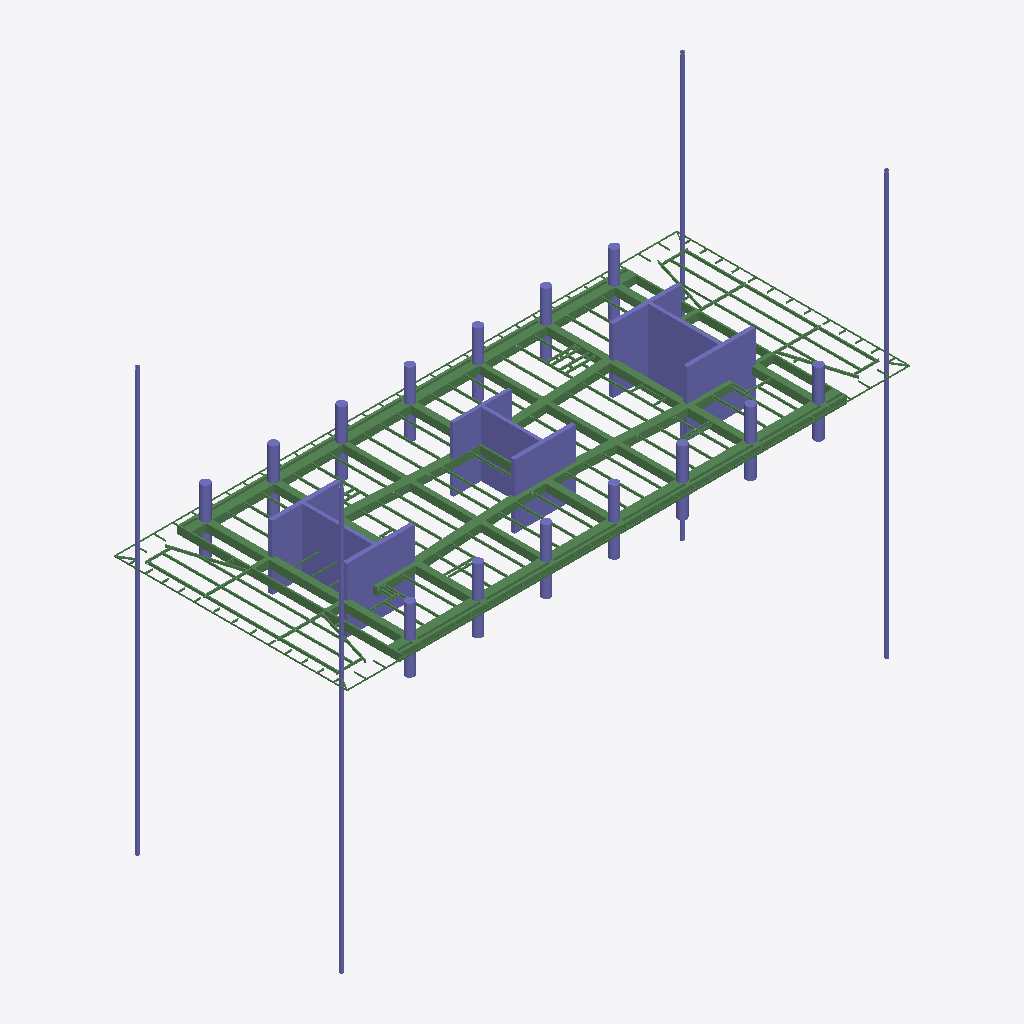
Isometric view of an IFC building model (IFC-SPF (STEP), schema IFC2X3, length unit millimetre), seen from the south-west, elements coloured by IFC class: 132 beams (green), 50 columns (violet).
Extent 70.2 m × 29.1 m × 52.8 m (x, y, z). Storeys (1): Undefined at 0.00 m. Elements (864): 251 IfcBeam, 228 IfcMechanicalFastener, 218 IfcFastener, 117 IfcDiscreteAccessory, 50 IfcColumn.

HEADER;
FILE_DESCRIPTION(('ViewDefinition[AISC_Steel_Detailing]','Option [BaseQuantities:Off]','Option [GridExport:On]','Option [Assemblies:On]','Option [Bolts:On]','Option [Rebars:On]','Option [PourObjects:Off]','Option [Welds:On]','Option [SurfaceTreatments:On]','Option [LocationBy:0]','Option [ViewColors:Off]','Option [SectionedSpine:Off]','[2 more]'),'2;1');
FILE_NAME('N20.ifc','2026-05-18T16:07:41',('GIOVANNIPC\\gcorrea'),('Structural Designer'),'IFC Database version: Work','Tekla Structures 2020 Service Pack 5, IFC Export','');
FILE_SCHEMA(('IFC2X3'));
ENDSEC;
DATA;
#37=IFCPROJECT('2G7ZFDNE16yBDU14FA92Me',#5,'Proyecto',$,$,$,$,(#11),#36);
#39=IFCSITE('2xvEzEinjBTea80yOTcujY',#5,'Obra',$,$,#38,$,$,.ELEMENT.,$,$,$,$,$);
#41=IFCBUILDING('0CxPDwujjAOAPOQNVUcCd7',#5,'Undefined',$,$,#40,$,$,.ELEMENT.,$,$,$);
#43=IFCBUILDINGSTOREY('29hdEUCErFze9E_VIAceOd',#5,'Undefined',$,$,#42,$,$,.ELEMENT.,0.0);
#7001=IFCBEAM('31HSk4Ikr42QUp8nS7_9Er',#44,'main piece','950*1000','950*1000',#6998,#7000,'Hormigón_B-1/83');
#6991=IFCBEAM('2FFvv5rEz42uRrgCvige9V',#44,'main piece','950*1000','950*1000',#6985,#6990,'Hormigón_B-1/83');
#6898=IFCBEAM('2OsGIBKUnBOOHiota$ukAy',#44,'main piece','950*300','950*300',#6891,#6897,'Hormigón_B-1/98');
#14690=IFCCOLUMN('0C_V$65bTFE8NH1hlsNE4H',#14568,'main piece','CUT500*8500','CUT500*8500',#14687,#14689,'Hormigón_C-1/15');
#7077=IFCBEAM('0nHRVLcxPFrx_87CPyACM2',#44,'main piece','950*800','950*800',#7074,#7076,'Hormigón_B-1/93');
#14728=IFCCOLUMN('16cPesAujB0eg9516pMQla',#14568,'main piece','CUT500*8500','CUT500*8500',#14725,#14727,'Hormigón_C-1/15');
#14710=IFCCOLUMN('07AWkz0_TELAXEuTIsQfae',#14568,'main piece','CUT500*7600','CUT500*7600',#14705,#14709,'Hormigón_C-1/21');
#7023=IFCBEAM('3pPfijuWvEWRzGljmbr23B',#44,'main piece','950*800','950*800',#7020,#7022,'Hormigón_B-1/93');
#7054=IFCBEAM('0KaXlUqOD6iBIIW$_AZG63',#44,'main piece','950*600','950*600',#7051,#7053,'Hormigón_B-1/95');
#7035=IFCBEAM('2VxbozkKbAku2rHVBoPCMH',#44,'main piece','950*600','950*600',#7030,#7034,'Hormigón_B-1/95');
#14767=IFCCOLUMN('3WXfITeBf2HBg90ulghqiv',#14737,'main piece','[]350*25','[]350*25',#14764,#14766,'c/25');
#14747=IFCCOLUMN('3TcGTELtz7Qv0nyS_MIiA$',#14737,'main piece','[]350*25','[]350*25',#14740,#14746,'c/25');
#14755=IFCCOLUMN('08sdNbRv1FdAxjsAKIKfLg',#14737,'main piece','[]350*25','[]350*25',#14752,#14754,'c/25');
#14590=IFCCOLUMN('3l3fdUUQLEPfGPHtRfsitc',#14568,'main piece','CUT400*8760','CUT400*8760',#14587,#14589,'Hormigón_C-1/32');
#14640=IFCCOLUMN('0NYk9HoXT2oPD3iDzsDQsJ',#14568,'main piece','CUT500*8500','CUT500*8500',#14635,#14639,'Hormigón_C-1/15');
#14674=IFCCOLUMN('3uAGRf_Df5z9nWE9qhFRF4',#14568,'main piece','CUT500*8500','CUT500*8500',#14671,#14673,'Hormigón_C-1/15');
#6938=IFCBEAM('1EII1S4rz1Of5txAw1JLOv',#44,'main piece','950*200','950*200',#6932,#6937,'Hormigón_B-1/97');
#14620=IFCCOLUMN('37i6F7ucH17hur7oH8XA2h',#14568,'main piece','CUT400*8760','CUT400*8760',#14617,#14619,'Hormigón_C-1/32');
#6911=IFCBEAM('36UC0pBzb0Ww9J8v1$JAUS',#44,'main piece','950*300','950*300',#6905,#6910,'Hormigón_B-1/98');
#7046=IFCBEAM('0fwSs3wsnE6v8I3kP6aBfB',#44,'main piece','950*800','950*800',#7043,#7045,'Hormigón_B-1/93');
#14658=IFCCOLUMN('128VzU7$fCdBmgxrY_vC44',#14568,'main piece','CUT400*7250','CUT400*7250',#14655,#14657,'Hormigón_C-1/26');
#14602=IFCCOLUMN('29GEL3k8zBlAdemY1$tSbZ',#14568,'main piece','CUT400*7250','CUT400*7250',#14597,#14601,'Hormigón_C-1/26');
#6772=IFCBEAM('14LmZTgh52JQMflJv0ceS$',#44,'main piece','950*1000','950*1000',#6766,#6771,'Hormigón_B-1/50');
#6857=IFCBEAM('0pyMzJTfvEPv2Jnq9xV2LR',#44,'main piece','950*1000','950*1000',#6851,#6856,'Hormigón_B-1/100');
#6804=IFCBEAM('11tATGZfr8gQBiF5dFnh7j',#44,'main piece','950*1000','950*1000',#6798,#6803,'Hormigón_B-1/100');
#7067=IFCBEAM('1EmFgNeNP9Thj1frVlALGu',#44,'main piece','950*800','950*800',#7061,#7066,'Hormigón_B-1/94');
#6829=IFCBEAM('3He0i2Tv9Cbh86vgatCnYY',#44,'main piece','950*1000','950*1000',#6823,#6828,'Hormigón_B-1/50');
#7013=IFCBEAM('35O4r28avCJfoj16Mwlz7V',#44,'main piece','950*800','950*800',#7008,#7012,'Hormigón_B-1/93');
#6925=IFCBEAM('3W5YUiTGn5cAWYs1c8XUdw',#44,'main piece','950*200','950*200',#6918,#6924,'Hormigón_B-1/97');
#14761=IFCCOLUMN('0SvzNcOZXCXPvGfNu24d8q',#14737,'main piece','[]350*25','[]350*25',#14758,#14760,'c/25');
#14580=IFCCOLUMN('2CVY7YbAX3VAkDzBW58Ygj',#14568,'main piece','CUT400*8760','CUT400*8760',#14575,#14579,'Hormigón_C-1/32');
#14698=IFCCOLUMN('3YJMHBcdLFquzQCCsWQLMD',#14568,'main piece','CUT500*8500','CUT500*8500',#14695,#14697,'Hormigón_C-1/15');
#7106=IFCBEAM('3k8q3gwADCqO5rAqDfNNkK',#44,'main piece','UPN160','UPN160',#7100,#7105,'b/783');
#14736=IFCCOLUMN('0Uuc4F8$18$P6zSYRpHLt8',#14568,'main piece','CUT500*8500','CUT500*8500',#14733,#14735,'Hormigón_C-1/15');
#14628=IFCCOLUMN('3hpgsZJDjF8vGvfUfwXMOi',#14568,'main piece','CUT400*8760','CUT400*8760',#14625,#14627,'Hormigón_C-1/32');
#14720=IFCCOLUMN('0ylasvQrr50Bj2PbLi3yvc',#14568,'main piece','CUT500*7600','CUT500*7600',#14717,#14719,'Hormigón_C-1/21');
#8146=IFCBEAM('2oRFGrTzjBuASyzr27sXZC',#44,'main piece','UPN160','UPN160',#8140,#8145,'b/783');
#14650=IFCCOLUMN('2K99Uzq9XF5PJauOVtt9Oe',#14568,'main piece','CUT500*8500','CUT500*8500',#14647,#14649,'Hormigón_C-1/15');
#14666=IFCCOLUMN('0$M2blipL5rAyqBITBzrBI',#14568,'main piece','CUT400*7250','CUT400*7250',#14663,#14665,'Hormigón_C-1/26');
#14612=IFCCOLUMN('1nfV3FIl98MwUrAqbfcrg8',#14568,'main piece','CUT400*7250','CUT400*7250',#14609,#14611,'Hormigón_C-1/26');
#6788=IFCBEAM('3o40ydgnLElP4qT5JHc$MH',#44,'main piece','950*1000','950*1000',#6782,#6787,'Hormigón_B-1/103');
#14682=IFCCOLUMN('1Pdk8Lhx1CK8Yb2imuEB0v',#14568,'main piece','CUT500*8500','CUT500*8500',#14679,#14681,'Hormigón_C-1/15');
#13840=IFCCOLUMN('3DHo_XJEn5I9FJcun1OYz2',#13756,'main piece','D1100','D1100',#13837,#13839,'Hormigón_C-1/8');
#13904=IFCCOLUMN('3wmQBf9256MAab__wTeqqR',#13756,'main piece','D1100','D1100',#13901,#13903,'Hormigón_C-1/8');
#13856=IFCCOLUMN('0AmyGIg0LBmhvelxkhGUFH',#13756,'main piece','D1100','D1100',#13853,#13855,'Hormigón_C-1/8');
#13872=IFCCOLUMN('1f$qsG6w1B3QIO5TyT98UD',#13756,'main piece','D1100','D1100',#13869,#13871,'Hormigón_C-1/8');
#13888=IFCCOLUMN('0Wp5duBQf9l9UK2VBPCzgR',#13756,'main piece','D1100','D1100',#13885,#13887,'Hormigón_C-1/8');
#13920=IFCCOLUMN('3QZTJ8HcfFhwfguFE$rYq$',#13756,'main piece','D1100','D1100',#13917,#13919,'Hormigón_C-1/8');
#13808=IFCCOLUMN('0ib3ngEhTFqRyitfaGGq6N',#13756,'main piece','D1100','D1100',#13805,#13807,'Hormigón_C-1/8');
#13824=IFCCOLUMN('2eom6NKPf6mvQ_kvmTCVEF',#13756,'main piece','D1100','D1100',#13821,#13823,'Hormigón_C-1/8');
#13936=IFCCOLUMN('3L903p6gP90wws1eFM6B5u',#13756,'main piece','D1100','D1100',#13933,#13935,'Hormigón_C-1/8');
#13952=IFCCOLUMN('0xcl5s5rj53Rp6xm_m1SJA',#13756,'main piece','D1100','D1100',#13949,#13951,'Hormigón_C-1/8');
#13984=IFCCOLUMN('1$2VLf9vL8y8pBB4$Y1Rex',#13756,'main piece','D1100','D1100',#13981,#13983,'Hormigón_C-1/8');
#13770=IFCCOLUMN('3TjkLDadv4UxU1$8FUf4cB',#13756,'main piece','D1100','D1100',#13763,#13769,'Hormigón_C-1/8');
#13792=IFCCOLUMN('12mbKzR9z1be63r65M7c3I',#13756,'main piece','D1100','D1100',#13789,#13791,'Hormigón_C-1/8');
#13968=IFCCOLUMN('2wxWuAjeDCiQj1EhsBtLnh',#13756,'main piece','D1100','D1100',#13965,#13967,'Hormigón_C-1/8');
#7121=IFCBEAM('2Qvoq8lYHDAAN1R4elNE1o',#44,'main piece','UPN160','UPN160',#7115,#7120,'b/819');
#6871=IFCBEAM('0BoXuS6ITFKfzjg2eG1e$H',#44,'main piece','950*1000','950*1000',#6865,#6870,'Hormigón_B-1/99');
#6746=IFCBEAM('35G0ePymP8evWoskK2VTDK',#44,'main piece','950*1000','950*1000',#6739,#6745,'Hormigón_B-1/102');
#7091=IFCBEAM('178aWo9ffCFPYlYIiVbtVl',#44,'main piece','UPN160','UPN160',#7084,#7090,'b/820');
#12641=IFCBEAM('0Xf_wCji95EhDjGtnkKZQ_',#44,'main piece','IPE330','IPE330',#12627,#12640,'b/1429');
#11530=IFCBEAM('2Q$BRTAK96Gg3uGV5SKSv5',#44,'main piece','IPE330','IPE330',#11514,#11529,'b/1451');
#13203=IFCBEAM('1N8uboB254FuJiHiRh_jqV',#44,'main piece','IPE300','IPE300',#13197,#13202,'b/623');
#11659=IFCBEAM('36FIcc3KTDPAVlOSY5C9aQ',#44,'main piece','IPE270','IPE270',#11643,#11658,'b/1449');
#13912=IFCCOLUMN('3nPAjUSbrAtvJfVQnNozaB',#13756,'main piece','D1100','D1100',#13909,#13911,'Hormigón_C-1/8');
#13079=IFCBEAM('0cJ15Ql0nCxByque4bj9mW',#44,'main piece','IPE270','IPE270',#13067,#13078,'b/1424');
#13896=IFCCOLUMN('34dhFr$2r81u6V02WcDvke',#13756,'main piece','D1100','D1100',#13893,#13895,'Hormigón_C-1/8');
#13928=IFCCOLUMN('0dwfjxNL13CvmUDO95VDTc',#13756,'main piece','D1100','D1100',#13925,#13927,'Hormigón_C-1/8');
#12983=IFCBEAM('0uL_4FR6934waEc_wt6OEE',#44,'main piece','IPE270','IPE270',#12967,#12982,'b/1424');
#11878=IFCBEAM('0uiLhAhqnAYucqu4a9$oDj',#44,'main piece','IPE300','IPE300',#11872,#11877,'b/623');
#11722=IFCBEAM('3UZBNMX3vB7giVPVx5TxDm',#44,'main piece','IPE270','IPE270',#11706,#11721,'b/1449');
#13848=IFCCOLUMN('061ZgRljnCzAv_nwxmjONl',#13756,'main piece','D1100','D1100',#13845,#13847,'Hormigón_C-1/8');
#6843=IFCBEAM('2ISAzbXhjB$QyN4A4AxLin',#44,'main piece','950*1000','950*1000',#6837,#6842,'Hormigón_B-1/101');
#12704=IFCBEAM('0O$AfyW5nFp9z2I9KKjELY',#44,'main piece','IPE330','IPE330',#12688,#12703,'b/1428');
#11444=IFCBEAM('3IU6nl1KfDX9gTuaIYnybv',#44,'main piece','IPE330','IPE330',#11426,#11443,'b/1452');
#11596=IFCBEAM('1s3wHnttXBau4TVc9JGndE',#44,'main piece','IPE330','IPE330',#11580,#11595,'b/1450');
#12570=IFCBEAM('2AHpWBHRTCIuHqdwPW$T$g',#44,'main piece','IPE330','IPE330',#12554,#12569,'b/1430');
#13992=IFCCOLUMN('2ZRNwahUP4GhKKyEMYSKbb',#13756,'main piece','D1100','D1100',#13989,#13991,'Hormigón_C-1/8');
#13944=IFCCOLUMN('0nsqgbYvXE3OPxLA_gaSha',#13756,'main piece','D1100','D1100',#13941,#13943,'Hormigón_C-1/8');
#13254=IFCBEAM('0MqLuVf3TA$fT93FIGP$SO',#44,'main piece','IPE270','IPE270',#13238,#13253,'b/1421');
#13960=IFCCOLUMN('1Z$aRPRzz6Ael5RUobY7Lk',#13756,'main piece','D1100','D1100',#13957,#13959,'Hormigón_C-1/8');
#13976=IFCCOLUMN('3dTE70DETCzPMnQVsgEO4s',#13756,'main piece','D1100','D1100',#13973,#13975,'Hormigón_C-1/8');
#8722=IFCBEAM('1VcC3n41vDEwbbZnDqYPXz',#44,'main piece','IPE270','IPE270',#8704,#8721,'b/1483');
#13816=IFCCOLUMN('0IrZGHdjjBXPWV6J3B01Nr',#13756,'main piece','D1100','D1100',#13813,#13815,'Hormigón_C-1/8');
#13832=IFCCOLUMN('2H4qeNAcTFFgNCiZuREvm0',#13756,'main piece','D1100','D1100',#13829,#13831,'Hormigón_C-1/8');
#13463=IFCBEAM('03lZfA7mD3i9bVulliBDbe',#44,'main piece','IPE270','IPE270',#13447,#13462,'b/1418');
#13494=IFCBEAM('1JuvcX28r8_9nRsAc14Pbf',#44,'main piece','IPE270','IPE270',#13478,#13493,'b/1417');
#8828=IFCBEAM('2StJdMNP53IvOIFc7Ngmgd',#44,'main piece','IPE270','IPE270',#8812,#8827,'b/1480');
#10265=IFCBEAM('2Ih86Cgr5D38AyL9gOgWPD',#44,'main piece','IPE270','IPE270',#10248,#10264,'b/1465');
#8168=IFCBEAM('13F07Uba53ZxpA1mCbi2ym',#44,'main piece','IPE270','IPE270',#8149,#8167,'b/1489');
#12209=IFCBEAM('25xOOv1av3nuJ_wjiHP$GD',#44,'main piece','IPE270','IPE270',#12193,#12208,'b/1438');
#13800=IFCCOLUMN('1C82wfbR19Yu7LLG$9dSAd',#13756,'main piece','D1100','D1100',#13797,#13799,'Hormigón_C-1/8');
#10296=IFCBEAM('1fmg8wRejC0RbpTG21HeIx',#44,'main piece','IPE270','IPE270',#10280,#10295,'b/1464');
#12107=IFCBEAM('2_1JuhUSnD$wgM8g1rnaUl',#44,'main piece','IPE270','IPE270',#12091,#12106,'b/1441');
#13432=IFCBEAM('1s6JJn1or4LR03ZOh1MeES',#44,'main piece','IPE270','IPE270',#13416,#13431,'b/1419');
#13864=IFCCOLUMN('2RlFKk4Ar6OQQI34nXcjUs',#13756,'main piece','D1100','D1100',#13861,#13863,'Hormigón_C-1/8');
#12308=IFCBEAM('0VT0en76D4avQq_SeqAL9M',#44,'main piece','IPE270','IPE270',#12292,#12307,'b/1435');
#10128=IFCBEAM('3Me0nYrQT8IufYZ1GO_fQe',#44,'main piece','IPE270','IPE270',#10112,#10127,'b/1470');
#8882=IFCBEAM('1tMq3kSZP0oQXwbTlewUTN',#44,'main piece','IPE270','IPE270',#8866,#8881,'b/1426');
#10540=IFCBEAM('1e_9R_QiX2TRhkmBV7ln4a',#44,'main piece','IPE270','IPE270',#10524,#10539,'b/1461');
#11783=IFCBEAM('1Zc_sOF6LBfBFkmDhJdcaW',#44,'main piece','IPE270','IPE270',#11767,#11782,'b/1448');
#12922=IFCBEAM('2i6ztwjWLEVuzXee7pB3X7',#44,'main piece','IPE270','IPE270',#12906,#12921,'b/1426');
#10081=IFCBEAM('1a9OcnUHv94O8__yBdgMTF',#44,'main piece','IPE270','IPE270',#10064,#10080,'b/1471');
#12403=IFCBEAM('2BNStq7O9E2BzBURizeAiT',#44,'main piece','IPE270','IPE270',#12385,#12402,'b/1357');
#13784=IFCCOLUMN('02iuZDjL91$wGkzNKyGBoW',#13756,'main piece','D1100','D1100',#13781,#13783,'Hormigón_C-1/8');
#10233=IFCBEAM('0TPPZWgdb0f8oPpEhriwrc',#44,'main piece','IPE270','IPE270',#10217,#10232,'b/1466');
#12009=IFCBEAM('3Lhj3wZrnAtRPxe_iqnUfz',#44,'main piece','IPE270','IPE270',#11993,#12008,'b/1444');
#13134=IFCBEAM('266_lPtjPFOgvLd_GX0UH0',#44,'main piece','IPE270','IPE270',#13118,#13133,'b/1423');
#8681=IFCBEAM('2SEWXaf8b2ugq31Q_MFOfZ',#44,'main piece','IPE270','IPE270',#8665,#8680,'b/1445');
#12243=IFCBEAM('0NZ9wSBvfFwuZkaUn1lQcj',#44,'main piece','IPE270','IPE270',#12226,#12242,'b/1437');
#9062=IFCBEAM('3T8qQdSqPAg9auCQz4qWsH',#44,'main piece','IPE300','IPE300',#9056,#9061,'b/654');
#12138=IFCBEAM('0IwHmb8VPCV8koYmJhjtvA',#44,'main piece','IPE270','IPE270',#12122,#12137,'b/1440');
#10571=IFCBEAM('2J4hGS63f0YB2TtJx36kr$',#44,'main piece','IPE270','IPE270',#10555,#10570,'b/1460');
#12170=IFCBEAM('3qKZvRmsfDb8bfq7jTwgAC',#44,'main piece','IPE270','IPE270',#12153,#12169,'b/1439');
#10884=IFCBEAM('1h4djp8wXEtuyp9GL1X$FR',#44,'main piece','IPE300','IPE300',#10878,#10883,'b/513');
#12543=IFCBEAM('3Lkqb0gI5FbemxiGSmeWs6',#44,'main piece','IPE300','IPE300',#12537,#12542,'b/627');
#12276=IFCBEAM('0dsmEYUOH8pATibi1cv0Qe',#44,'main piece','IPE270','IPE270',#12260,#12275,'b/1436');
#8861=IFCBEAM('2fW3VuAXjAigtuNecQRhpW',#44,'main piece','IPE300','IPE300',#8855,#8860,'b/574');
#12551=IFCBEAM('1xZ47TfbfC1v_odD_6r6mW',#44,'main piece','IPE300','IPE300',#12548,#12550,'b/513');
#12043=IFCBEAM('19EmVJZHD1eh1oXfr4OWqX',#44,'main piece','IPE270','IPE270',#12026,#12042,'b/1443');
#12339=IFCBEAM('04AisRvx5F3R9NxYxisTY$',#44,'main piece','IPE270','IPE270',#12323,#12338,'b/1434');
#8850=IFCBEAM('1P7NPq_C5Ap8waRfkbPSF8',#44,'main piece','IPE300','IPE300',#8843,#8849,'b/575');
#13525=IFCBEAM('0OQfBQbo1Boec3VYpeBOMv',#44,'main piece','IPE270','IPE270',#13509,#13524,'b/1416');
#10154=IFCBEAM('0ZBWR1rqn85BGlshHdZOLv',#44,'main piece','IPE270','IPE270',#10143,#10153,'b/1469');
#12076=IFCBEAM('3o1SnGs3D1OROiX2lSgJ4L',#44,'main piece','IPE270','IPE270',#12060,#12075,'b/1442');
#6962=IFCBEAM('2FmeWllZ18ruvtU9PHVSLh',#44,'main piece','950*500','950*500',#6959,#6961,'Hormigón_B-1/96');
#9240=IFCBEAM('2v8goAlTL25AM1c6laQkSM',#44,'main piece','IPE270','IPE270',#9223,#9239,'b/1445');
#6978=IFCBEAM('3$nPgHHXf8neD0460uEvQV',#44,'main piece','950*500','950*500',#6975,#6977,'Hormigón_B-1/96');
#6952=IFCBEAM('2FOENycr14SvqGHvpsWSnM',#44,'main piece','950*500','950*500',#6945,#6951,'Hormigón_B-1/96');
#11980=IFCBEAM('1VQP7W$DPDoxEmq9ThwLYv',#44,'main piece','IPE270','IPE270',#11967,#11979,'b/1445');
#8218=IFCBEAM('2JVltx2HnD1QtAvcdDF872',#44,'main piece','IPE270','IPE270',#8200,#8217,'b/1488');
#13222=IFCBEAM('3T8KR1RVTDHRB8mREPC9DL',#44,'main piece','IPE270','IPE270',#13206,#13221,'b/1422');
#12370=IFCBEAM('2iGX1Ve0PFcuz6Hqaf4w8H',#44,'main piece','IPE270','IPE270',#12354,#12369,'b/1433');
#13880=IFCCOLUMN('3PFNcOnD90lflpc694FZkc',#13756,'main piece','D1100','D1100',#13877,#13879,'Hormigón_C-1/8');
#8479=IFCBEAM('3I8ve0hc9ElR9KFRDUdhId',#44,'main piece','IPE270','IPE270',#8461,#8478,'b/1357');
#8797=IFCBEAM('2ASZEujd91DxJz62b6jnTG',#44,'main piece','IPE270','IPE270',#8781,#8796,'b/1481');
#11936=IFCBEAM('2h9V9VUU9CQxjyDG6_foQH',#44,'main piece','IPE270','IPE270',#11920,#11935,'b/1432');
#12768=IFCBEAM('2n_RPD8r13NfMcoQ9wyVCZ',#44,'main piece','IPE270','IPE270',#12755,#12767,'b/1427');
#10175=IFCBEAM('1kVRp1ogrBWukSi$UlzdTh',#44,'main piece','IPE270','IPE270',#10164,#10174,'b/1468');
#10197=IFCBEAM('0YLr9sVcv68w_xrh45Vl9z',#44,'main piece','IPE270','IPE270',#10185,#10196,'b/1467');
#13041=IFCBEAM('208s$rYhP8_uapN5_UFRcz',#44,'main piece','IPE270','IPE270',#13030,#13040,'b/1425');
#6970=IFCBEAM('0nmVl5ran06R$DA_Mb3Isz',#44,'main piece','950*500','950*500',#6967,#6969,'Hormigón_B-1/96');
#10014=IFCBEAM('2yPV9G_az4zB$k2xy5Ssmv',#44,'main piece','IPE270','IPE270',#9995,#10013,'b/1472');
#9486=IFCBEAM('1AkPCnATT3Dv2dYXA3oEo8',#44,'main piece','IPE270','IPE270',#9468,#9485,'b/1473');
#12454=IFCBEAM('0H2eyKMcL2CAGDFGQawFjc',#44,'main piece','IPE270','IPE270',#12435,#12453,'b/1432');
#9908=IFCBEAM('0ZfW4vxeH28xoxTrkfrcXR',#44,'main piece','IPE270','IPE270',#9892,#9907,'b/1473');
#8410=IFCBEAM('0RT$0ylq9FUQRPJQcPbcwf',#44,'main piece','IPE270','IPE270',#8391,#8409,'b/1486');
#11894=IFCBEAM('1S3MifOFb3L92wrx3C74_J',#44,'main piece','IPE270','IPE270',#11883,#11893,'b/1446');
#9194=IFCBEAM('1y4ptm5IT5ax8yCBHjYR6p',#44,'main piece','IPE270','IPE270',#9176,#9193,'b/1445');
#10602=IFCBEAM('0hEBYX4Wz9vBE6C7l3urV4',#44,'main piece','IPE270','IPE270',#10586,#10601,'b/1459');
#12838=IFCBEAM('3mrcDoDRDACAgi5YEtq5_Z',#44,'main piece','IPE270','IPE270',#12820,#12837,'b/1357');
#12882=IFCBEAM('1CvsaHEN57qAsxOPDuHfwO',#44,'main piece','IPE270','IPE270',#12869,#12881,'b/1357');
#9142=IFCBEAM('3dGPWRY5n6Nu32_u_LfYB4',#44,'main piece','IPE270','IPE270',#9124,#9141,'b/1422');
#9535=IFCBEAM('24ef7GNXX0hOfetX1MVA3b',#44,'main piece','IPE270','IPE270',#9519,#9534,'b/1473');
#11841=IFCBEAM('1eMYj_rzfDQRCBFzIjAdDi',#44,'main piece','IPE270','IPE270',#11830,#11840,'b/1447');
#8629=IFCBEAM('2mjpg5AMf2zvwToNoNUISl',#44,'main piece','IPE270','IPE270',#8612,#8628,'b/1484');
#12901=IFCBEAM('2WQuaJipL3Zv$p2cX0S86v',#44,'main piece','IPE270','IPE270',#12895,#12900,'b/626');
#8959=IFCBEAM('3tGeMZzIH0Svaqu5RN8ZNQ',#44,'main piece','IPE270','IPE270',#8943,#8958,'b/1507');
#9023=IFCBEAM('3pQd2YbOr8T8C4P0EK0CzT',#44,'main piece','IPE270','IPE270',#9012,#9022,'b/1478');
#9965=IFCBEAM('17ZDIBZR1AEQDp3ExH6WQT',#44,'main piece','IPE270','IPE270',#9949,#9964,'b/1473');
#13187=IFCBEAM('2bJc5kRDXBFA718nK07A$G',#44,'main piece','IPE270','IPE270',#13181,#13186,'b/624');
#13332=IFCBEAM('1VY3nV7hr1sfRUHLdIteGq',#44,'main piece','IPE240','IPE240',#13316,#13331,'b/1420');
#13747=IFCBEAM('0pcpRI5lD04g87ZEHw3vyI',#44,'main piece','[]200*100*4','[]200*100*4',#13744,#13746,'b/62');
#13755=IFCBEAM('0zosMQPa5FcQ6mzXG_j6S8',#44,'main piece','[]200*100*4','[]200*100*4',#13752,#13754,'b/62');
#10800=IFCBEAM('3GGsOJHp1FBxUlPv9JP7Si',#44,'main piece','IPE270','IPE270',#10784,#10799,'b/1457');
#8269=IFCBEAM('06gLqRIwLAseibLb$$QSAc',#44,'main piece','IPE270','IPE270',#8252,#8268,'b/1487');
#8343=IFCBEAM('0$68KaYk9Ao9bIcmpdpVH$',#44,'main piece','IPE270','IPE270',#8324,#8342,'b/1487');
ENDSEC;
